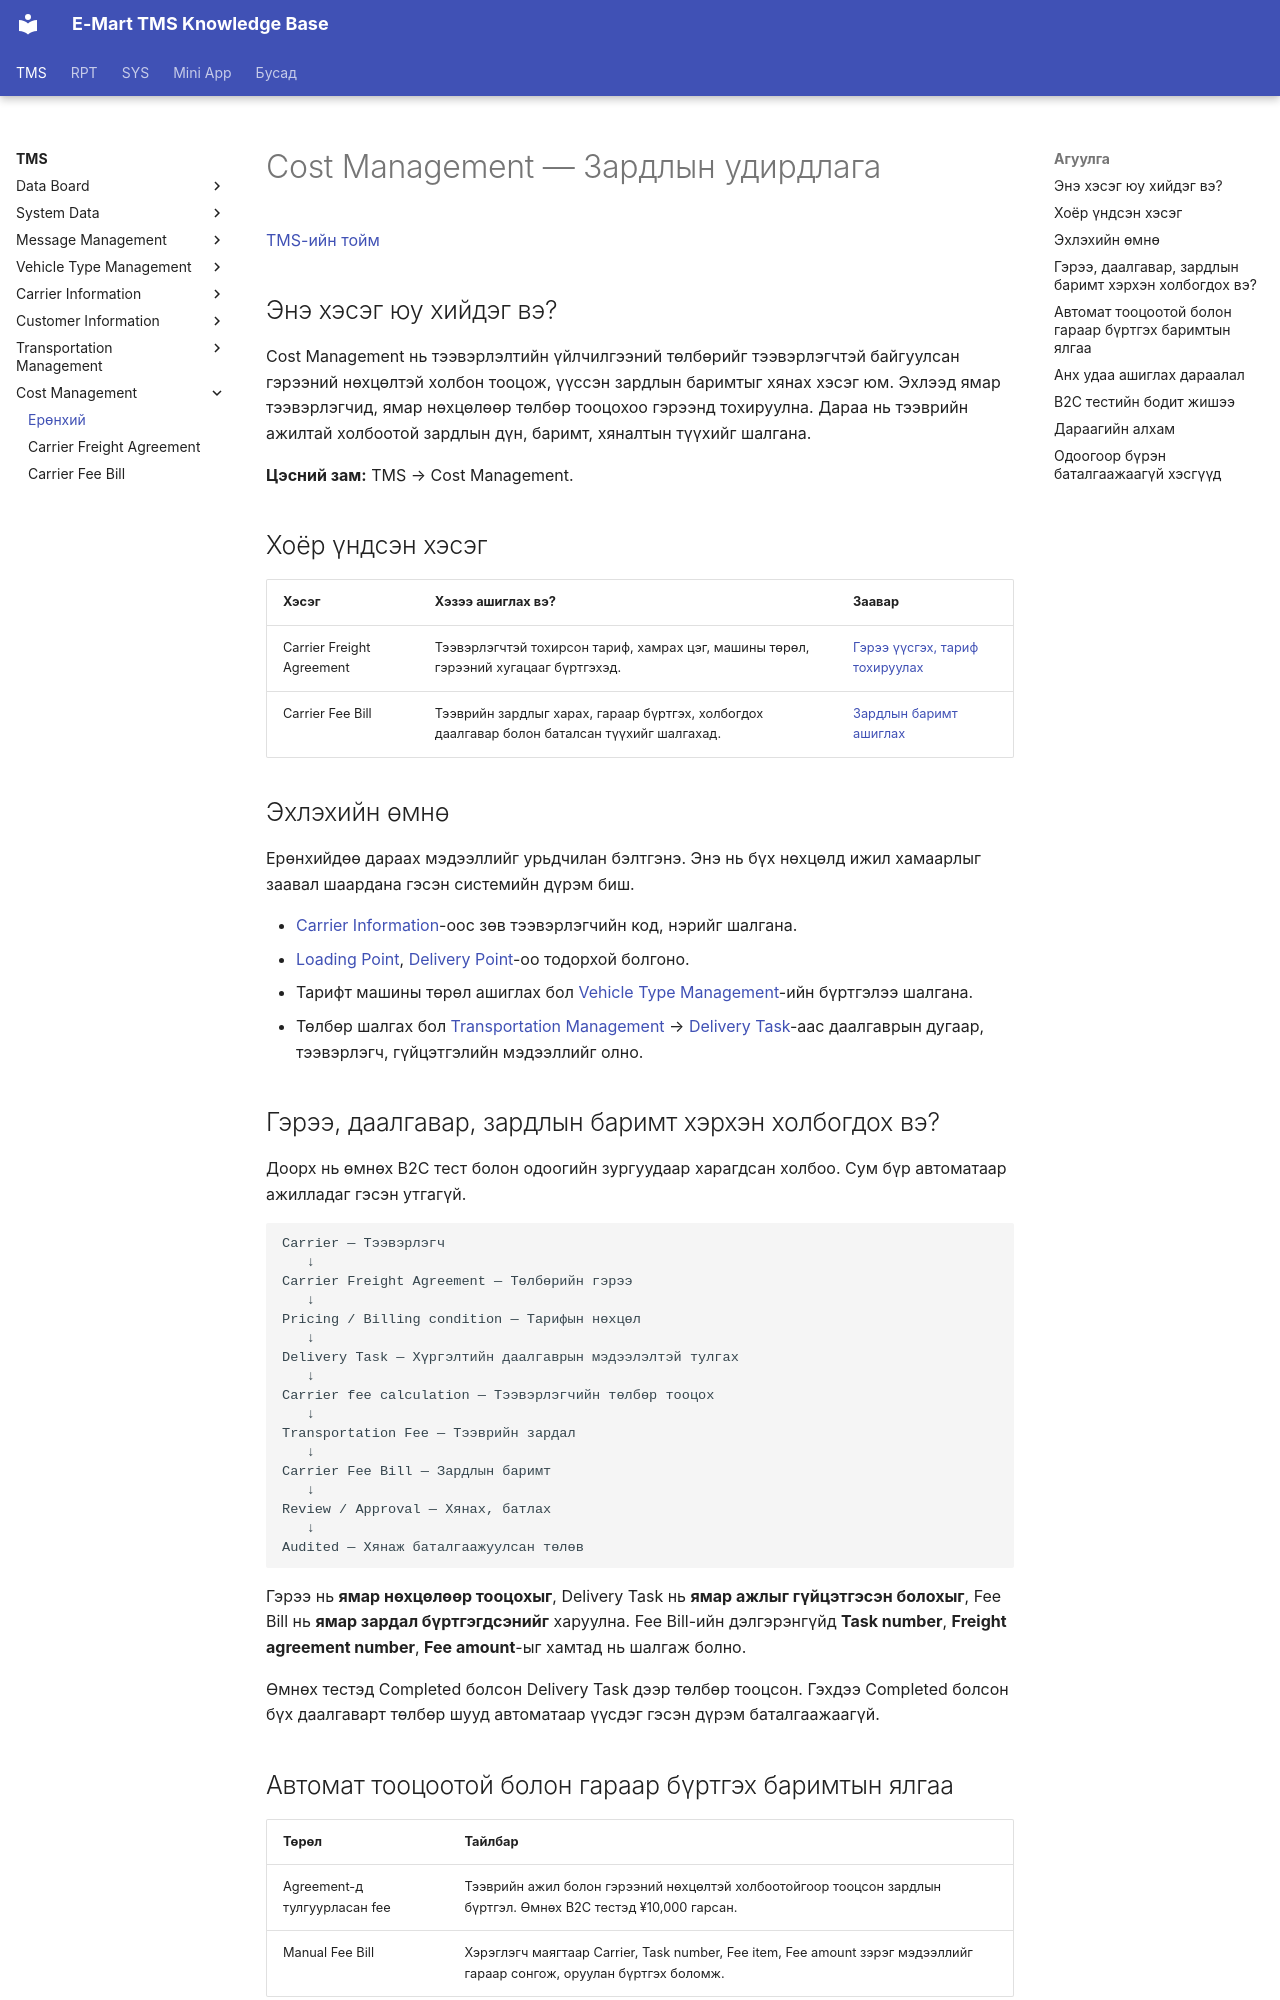

repository: ikhgurval-stack/tms_user_guide · page: tms/cost-management/index.html · generator: mkdocs

# Cost Management — Зардлын удирдлага

[TMS-ийн тойм](index.md)

## Энэ хэсэг юу хийдэг вэ?

Cost Management нь тээвэрлэлтийн үйлчилгээний төлбөрийг тээвэрлэгчтэй байгуулсан гэрээний нөхцөлтэй холбон тооцож, үүссэн зардлын баримтыг хянах хэсэг юм. Эхлээд ямар тээвэрлэгчид, ямар нөхцөлөөр төлбөр тооцохоо гэрээнд тохируулна. Дараа нь тээврийн ажилтай холбоотой зардлын дүн, баримт, хяналтын түүхийг шалгана.

**Цэсний зам:** TMS → Cost Management.

## Хоёр үндсэн хэсэг

| Хэсэг | Хэзээ ашиглах вэ? | Заавар |
|---|---|---|
| Carrier Freight Agreement | Тээвэрлэгчтэй тохирсон тариф, хамрах цэг, машины төрөл, гэрээний хугацааг бүртгэхэд. | [Гэрээ үүсгэх, тариф тохируулах](cost-management/carrier-freight-agreement.md) |
| Carrier Fee Bill | Тээврийн зардлыг харах, гараар бүртгэх, холбогдох даалгавар болон баталсан түүхийг шалгахад. | [Зардлын баримт ашиглах](../reference/cost-settlement.md) |

## Эхлэхийн өмнө

Ерөнхийдөө дараах мэдээллийг урьдчилан бэлтгэнэ. Энэ нь бүх нөхцөлд ижил хамаарлыг заавал шаардана гэсэн системийн дүрэм биш.

- [Carrier Information](carrier-information.md)-оос зөв тээвэрлэгчийн код, нэрийг шалгана.
- [Loading Point](customer-information/client-loading-point.md), [Delivery Point](customer-information/client-delivery-point.md)-оо тодорхой болгоно.
- Тарифт машины төрөл ашиглах бол [Vehicle Type Management](vehicle-type-management.md)-ийн бүртгэлээ шалгана.
- Төлбөр шалгах бол [Transportation Management](transportation-management.md) → [Delivery Task](../dispatch/publish.md)-аас даалгаврын дугаар, тээвэрлэгч, гүйцэтгэлийн мэдээллийг олно.

## Гэрээ, даалгавар, зардлын баримт хэрхэн холбогдох вэ?

Доорх нь өмнөх B2C тест болон одоогийн зургуудаар харагдсан холбоо. Сум бүр автоматаар ажилладаг гэсэн утгагүй.

```text
Carrier — Тээвэрлэгч
   ↓
Carrier Freight Agreement — Төлбөрийн гэрээ
   ↓
Pricing / Billing condition — Тарифын нөхцөл
   ↓
Delivery Task — Хүргэлтийн даалгаврын мэдээлэлтэй тулгах
   ↓
Carrier fee calculation — Тээвэрлэгчийн төлбөр тооцох
   ↓
Transportation Fee — Тээврийн зардал
   ↓
Carrier Fee Bill — Зардлын баримт
   ↓
Review / Approval — Хянах, батлах
   ↓
Audited — Хянаж баталгаажуулсан төлөв
```

Гэрээ нь **ямар нөхцөлөөр тооцохыг**, Delivery Task нь **ямар ажлыг гүйцэтгэсэн болохыг**, Fee Bill нь **ямар зардал бүртгэгдсэнийг** харуулна. Fee Bill-ийн дэлгэрэнгүйд **Task number**, **Freight agreement number**, **Fee amount**-ыг хамтад нь шалгаж болно.

Өмнөх тестэд Completed болсон Delivery Task дээр төлбөр тооцсон. Гэхдээ Completed болсон бүх даалгаварт төлбөр шууд автоматаар үүсдэг гэсэн дүрэм баталгаажаагүй.

## Автомат тооцоотой болон гараар бүртгэх баримтын ялгаа

| Төрөл | Тайлбар |
|---|---|
| Agreement-д тулгуурласан fee | Тээврийн ажил болон гэрээний нөхцөлтэй холбоотойгоор тооцсон зардлын бүртгэл. Өмнөх B2C тестэд ¥10,000 гарсан. |
| Manual Fee Bill | Хэрэглэгч маягтаар Carrier, Task number, Fee item, Fee amount зэрэг мэдээллийг гараар сонгож, оруулан бүртгэх боломж. |

Автомат тооцоо нь дүн гаргахтай холбоотой ойлголт. Баримт хэзээ үүсэх, хэн батлахтай ижил ойлголт биш.
